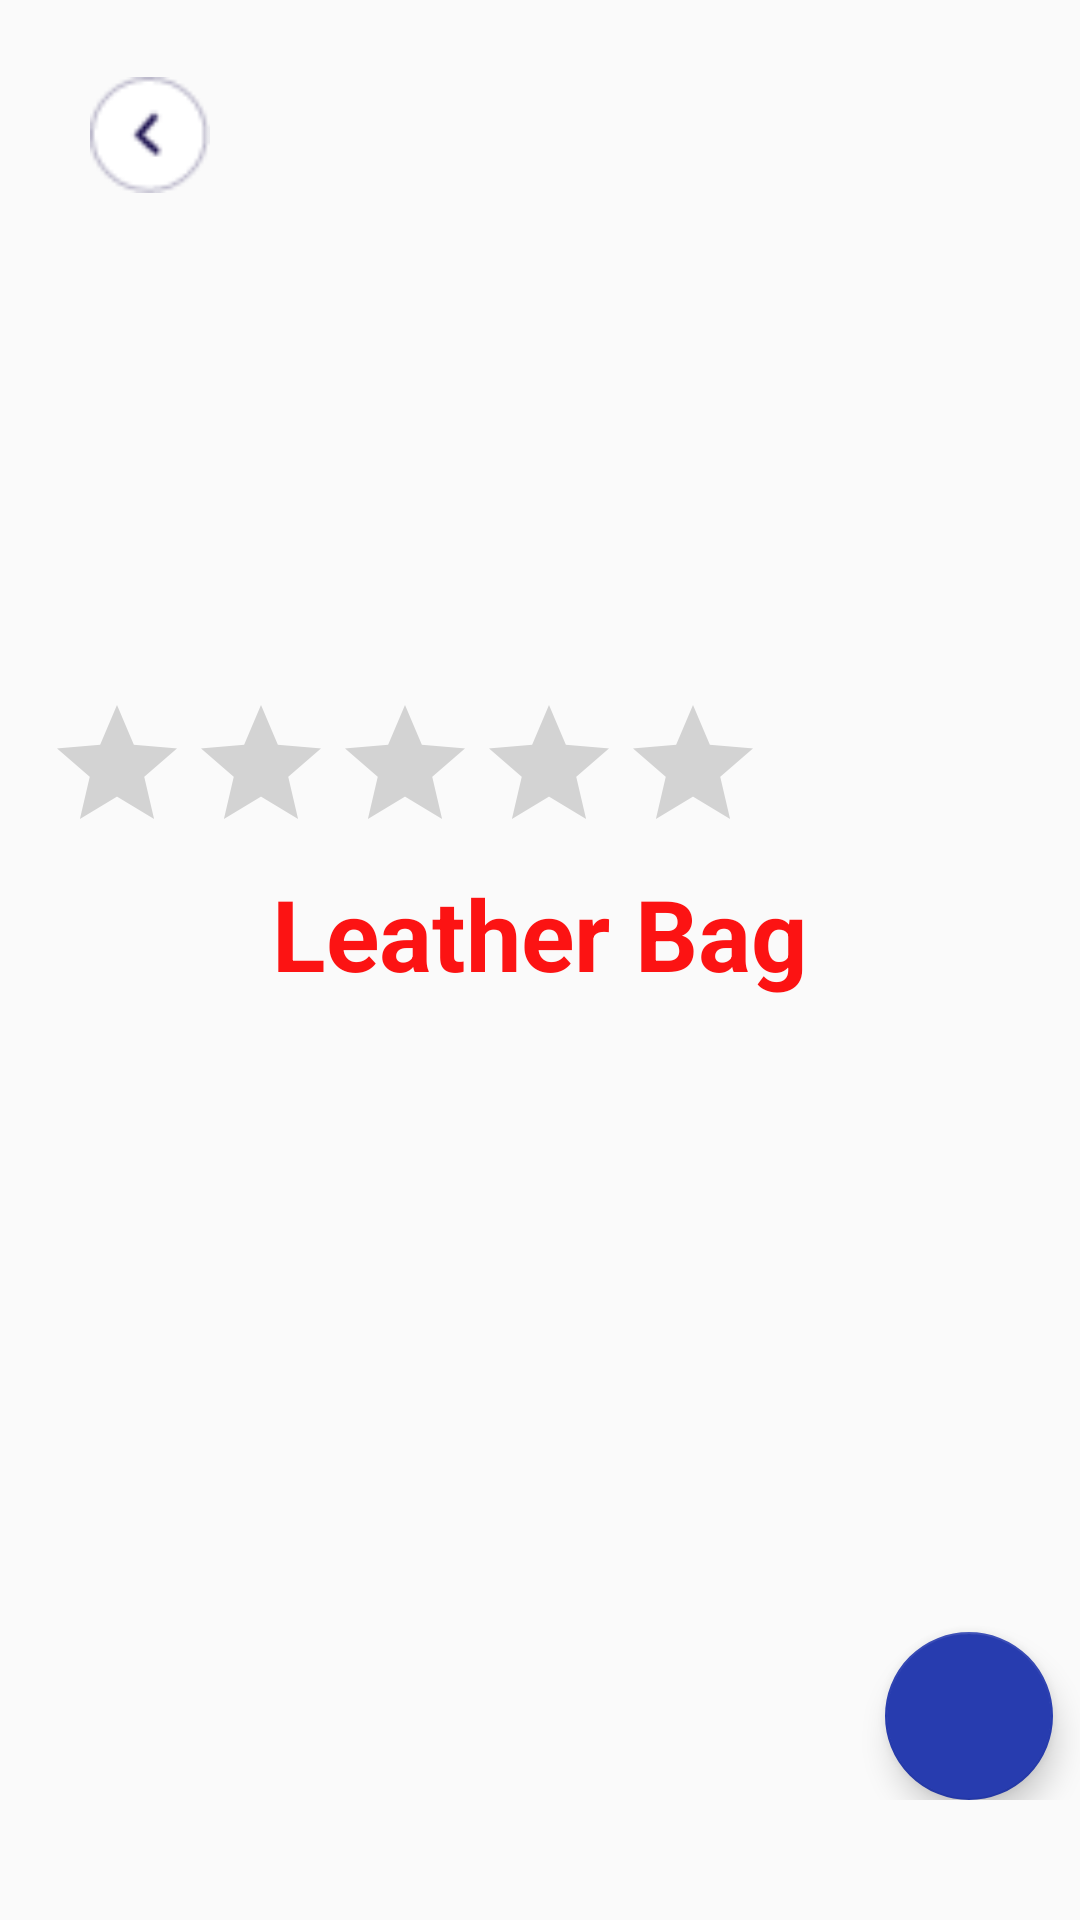

Produce the Android XML layout that renders to this screen, including the resource entries it uses.
<!-- AndroidManifest.xml: application theme Theme.Ueeversion1 -->
<!-- res/layout/activity_show_review.xml -->
<?xml version="1.0" encoding="utf-8"?>
<RelativeLayout xmlns:android="http://schemas.android.com/apk/res/android"
    xmlns:app="http://schemas.android.com/apk/res-auto"
    xmlns:tools="http://schemas.android.com/tools"
    android:layout_width="match_parent"
    android:layout_height="match_parent"
    android:fillViewport="true"
    tools:context="Review.ShowReview">

    <LinearLayout
        android:layout_width="match_parent"
        android:layout_height="match_parent"
        android:orientation="vertical">

        <RelativeLayout
            android:layout_width="match_parent"
            android:layout_height="wrap_content">

            <ImageView
                android:id="@+id/yas_back_viewReview"
                android:layout_width="40dp"
                android:layout_height="40dp"
                android:layout_marginTop="25dp"
                android:layout_marginStart="30dp"
                android:src="@drawable/back_left" />

            <ImageView
                android:id="@+id/yas_logo"
                android:layout_width="189dp"
                android:layout_height="wrap_content"
                android:layout_marginLeft="100dp"
                android:src="@drawable/store_logo" />

            
            
            
            
            
            
            
            
            
            
            
            
            

            <ImageView
                android:id="@+id/yas_select_product_image"
                android:layout_width="match_parent"
                android:layout_height="200dp"
                android:scaleType="fitXY"
                android:layout_marginStart="8dp"
                android:layout_marginLeft="8dp"
                android:layout_marginTop="8dp"
                android:layout_marginEnd="8dp"
                android:layout_marginRight="8dp"
                android:layout_marginBottom="8dp"
                android:adjustViewBounds="false"
                android:elevation="5dp"
                android:layout_below="@+id/yas_logo"
                android:translationZ="5dp"
                android:contextClickable="true"
                app:layout_constraintBottom_toBottomOf="parent"
                app:layout_constraintEnd_toEndOf="parent"
                app:layout_constraintStart_toStartOf="parent" />

            <RatingBar
                android:id="@+id/yas_ratingBar5"
                style="?android:attr/ratingBarStyle"
                android:layout_width="wrap_content"
                android:layout_height="wrap_content"
                android:layout_below="@+id/yas_select_product_image"
                android:layout_alignParentStart="true"
                android:layout_marginStart="15dp"
                android:layout_marginTop="15dp"
                android:clickable="false"
                />


            <TextView
                android:id="@+id/yas_textView4"
                android:layout_width="55dp"
                android:layout_height="45dp"
                android:layout_below="@+id/yas_select_product_image"
                android:layout_alignParentEnd="true"
                android:layout_marginTop="24dp"
                android:layout_marginEnd="23dp"
                android:text=""
                android:textColor="#FC1313"
                android:textSize="26dp"
                android:textStyle="bold" />

            <TextView
                android:id="@+id/yas_textView5"
                android:layout_width="wrap_content"
                android:layout_height="wrap_content"
                android:layout_below="@+id/yas_ratingBar5"
                android:layout_centerHorizontal="true"
                android:layout_marginTop="1dp"
                android:text="Leather Bag"
                android:textColor="#FC1313"
                android:textSize="33dp"
                android:textStyle="bold" />

            <androidx.recyclerview.widget.RecyclerView
                android:id="@+id/yas_recycler_view"
                android:layout_width="392dp"
                android:layout_height="235dp"
                android:layout_below="@+id/yas_textView5"
                android:layout_centerHorizontal="true"
                android:layout_marginStart="8dp"
                android:layout_marginTop="13dp"
                android:layout_marginEnd="8dp"
                app:layout_constraintEnd_toEndOf="parent"
                app:layout_constraintHorizontal_bias="0.6"
                app:layout_constraintStart_toStartOf="parent"></androidx.recyclerview.widget.RecyclerView>

            <com.google.android.material.floatingactionbutton.FloatingActionButton
                android:id="@+id/yas_popButton"
                android:layout_width="wrap_content"
                android:layout_height="wrap_content"
                android:layout_alignParentTop="true"
                android:layout_alignParentEnd="true"
                android:layout_marginTop="544dp"
                android:layout_marginEnd="9dp"
                android:onClick="onClick"
                android:src="@drawable/ic_baseline_add_24"
                app:backgroundTint="#273CAF" />


        </RelativeLayout>


    </LinearLayout>


</RelativeLayout>
<!-- resources referenced by this layout -->
<resources>
  <!-- drawable back_left: png bitmap (drawable-v24, 1267 bytes) -->
  <style name="Theme.Ueeversion1" parent="Theme.AppCompat.DayNight.DarkActionBar">
          
          <item name="colorPrimary">@color/purple_500</item>
          <item name="colorPrimaryVariant">@color/purple_700</item>
          <item name="colorOnPrimary">@color/white</item>
          
          <item name="colorSecondary">@color/teal_200</item>
          <item name="colorSecondaryVariant">@color/teal_700</item>
          <item name="colorOnSecondary">@color/black</item>
          
          <item name="android:statusBarColor" tools:targetApi="l">?attr/colorPrimaryVariant</item>
          
      </style>
  <color name="purple_500">#1B104E</color>
  <color name="purple_700">#1B104E</color>
  <color name="white">#FFFFFFFF</color>
  <color name="teal_200">#FF03DAC5</color>
  <color name="teal_700">#FF018786</color>
  <color name="black">#FF000000</color>
</resources>
